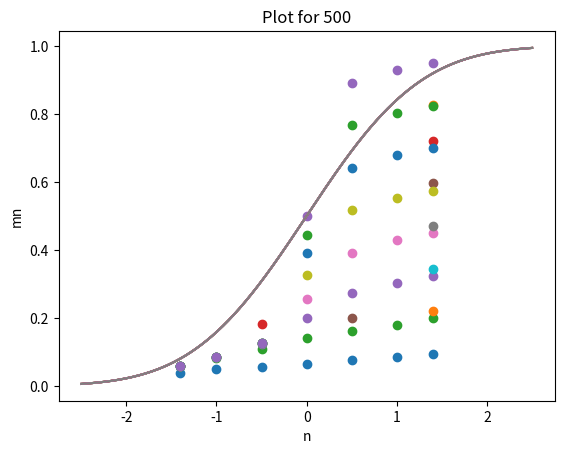

Source code (Python):
import math
import numpy as np
import scipy.stats as st
import matplotlib.pyplot as plt

x = 1000
a = 24693
c = 1753
K = 2**17

uVal = []
count = 0
itterations = 300000
while count < itterations:

    x = (a * x + c) % K
    uVal.append(x / K)

    count = count + 1

# for i in uVal:
#     print(i)

mN = [5, 10, 30, 50, 100, 150, 250, 500]
results = []
mean = 71.15437313155435  # mean
sigma = 2.762189518228876  # sqrt of var


def zscore(mn, n):
    global mean
    global sigma
    return ((mn - mean) / (sigma * math.sqrt(n)))


for n in mN:
    for iid in range(0, 110):
        count = 0
        tempResults = []
        while count < n:
            count += 1
            tempResults.append((n,
                                math.sqrt((-2 * math.log(1 - uVal.pop(0))) / ((1 / 57)**2))))
        results.append(
            (n, zscore(sum([pair[1] for pair in tempResults]) / n, n)))  # M_n

    ycord = [pair[1] for pair in results]
    # print("Average: ", np.mean(ycord))
    # print("Sqrt of Standard Deviation: ", math.sqrt(np.std(ycord)))

    points = [0, 0, 0, 0, 0, 0, 0]
    zValues = [1.4, 1, 0.5, 0, -0.5, -1, -1.4]

    for point in ycord:
        if(point <= 1.4):
            points[0] += 1
        if(point <= 1.0):
            points[1] += 1
        if(point <= 0.5):
            points[2] += 1
        if(point <= 0):
            points[3] += 1
        if(point <= -0.5):
            points[4] += 1
        if(point <= -1):
            points[5] += 1
        if(point <= -1.4):
            points[6] += 1

    for i in range(0, len(points)):
        points[i] = points[i] / 880  # getting probability

    empericalCDF = []
    for i in range(0, len(points)):
        print("The probability of " +
              str(zValues[i]) + " is: " + str(points[i]))
        empericalCDF.append((zValues[i], points[i]))

    madnValues = []
    cdfValue = [0.9192, 0.8413, 0.6915, 0.5, 0.3085, 0.1587, 0.0808]
    for i in range(0, len(points)):
        madnValues.append(np.abs(points[i] - cdfValue[i]))

    MADn = np.amax(madnValues)
    MADnPlot = (zValues[np.argmax(madnValues)], MADn)
    print("The max value for MADn = " + str(MADn))

    # Calculate the z score for -2.5 to 2.5
    # z = []
    # cdf = []
    plotCDF = []
    start = -2.5
    while start <= 2.5:
        # cdf.append(st.norm.cdf(start))
        # z.append(start)
        plotCDF.append((start, st.norm.cdf(start)))
        start += 0.01

    # for i in range(0, len(z)):
    #     print("The z score for " + str(z[i]) + " is " + str(cdf[i]))

    plt.title('Plot for ' + str(n))
    plt.plot(*zip(*plotCDF))
    plt.scatter(*zip(*empericalCDF))
    plt.scatter(*MADnPlot)
    # plt.axhline(np.mean(ycord), color='black')
    plt.ylabel('mn')
    plt.xlabel('n')
    plt.show()

# Print out all results
# count = 0
# for i in results:
#     print(str(count) + ": " + str(i))
#     count += 1
